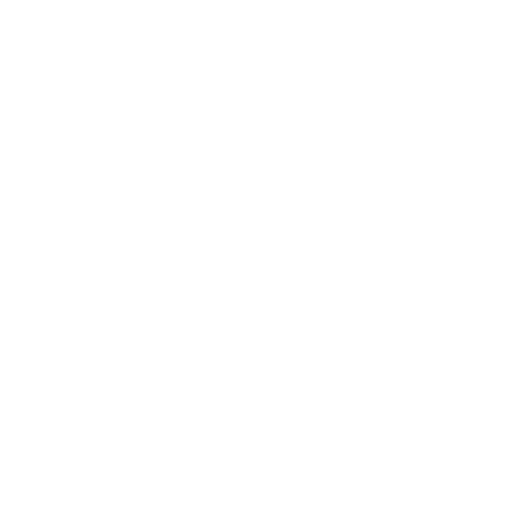
t = 0.00 s
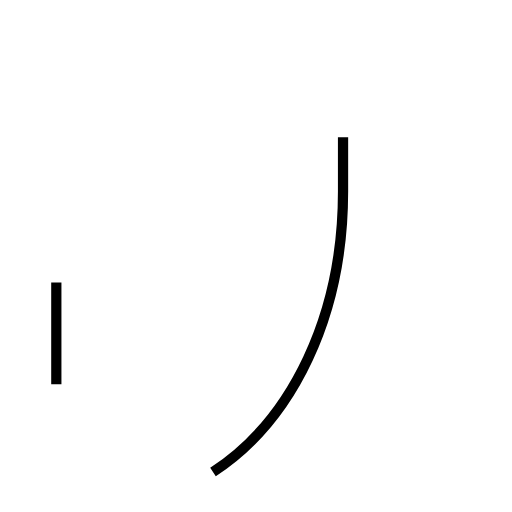
t = 1.40 s
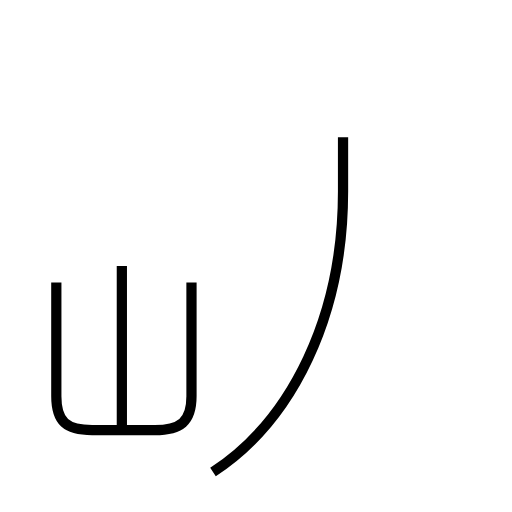
t = 2.76 s
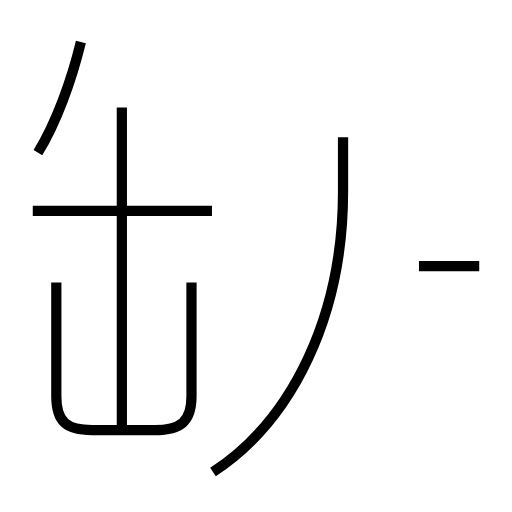
t = 4.27 s
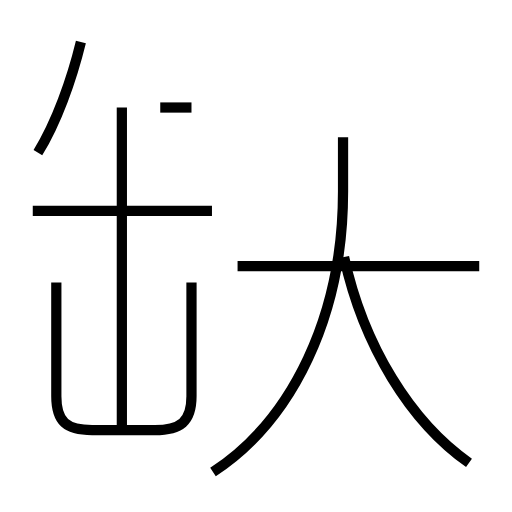
t = 5.62 s
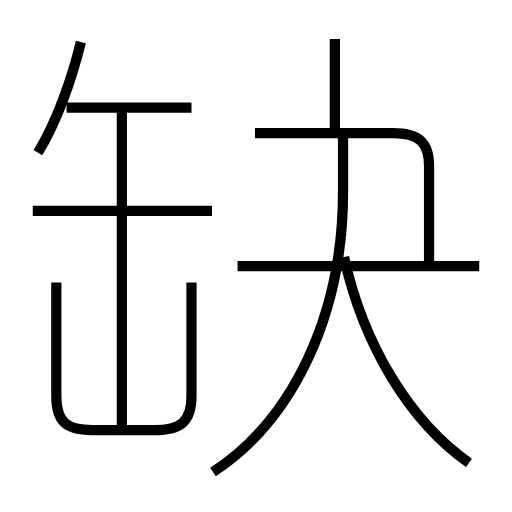
t = 7.03 s

The animated SVG that drew these frames (rendered in a browser with its animation timeline set to each time). Animation: 10 SMIL elements (animate=10); one cycle of 7.03 s.

<?xml version='1.0' encoding='utf-8'?>
<svg viewBox="0.0 -6.0 50.0 50.0" version="1.1" xmlns="http://www.w3.org/2000/svg"><rect x="-1000" y="-1000" width="2000" height="2000" stroke="white" fill="white" /><g style="fill:none;stroke:#000000;stroke-width:1"><path d="M 20.8 2.1 C 28.6 -3.0 33.5 -13.2 33.5 -25.3 L 33.5 -30.6 " transform="translate(0.0 38.0)" stroke-dasharray="36.74553909617628" stroke-dashoffset="36.74553909617628"><animate attributeName="stroke-dashoffset" from="36.74553909617628" to="0" dur="1.1023661728852883s" begin="0s; anim_end.end" fill="freeze" id="anim0" /></path><path d="M 5.5 -16.4 L 5.5 -5.3 C 5.5 -2.8 6.5 -2.0 9.0 -2.0 L 15.1 -2.0 C 17.6 -2.0 18.7 -2.8 18.7 -5.3 L 18.7 -16.4 " transform="translate(0.0 38.0)" stroke-dasharray="39.638091980022274" stroke-dashoffset="39.638091980022274"><animate attributeName="stroke-dashoffset" from="39.638091980022274" to="0" dur="1.1891427594006683s" begin="anim0.end" fill="freeze" id="anim1" /></path><path d="M 11.9 -2.5 L 11.9 -33.5 " transform="translate(0.0 38.0)" stroke-dasharray="31.0" stroke-dashoffset="31.0"><animate attributeName="stroke-dashoffset" from="31.0" to="0" dur="0.9299999999999999s" begin="anim1.end" fill="freeze" id="anim2" /></path><path d="M 20.7 -23.4 L 3.2 -23.4 " transform="translate(0.0 38.0)" stroke-dasharray="17.5" stroke-dashoffset="17.5"><animate attributeName="stroke-dashoffset" from="17.5" to="0" dur="0.525s" begin="anim2.end" fill="freeze" id="anim3" /></path><path d="M 3.7 -29.1 C 5.5 -32.0 7.0 -36.2 7.9 -39.9 " transform="translate(0.0 38.0)" stroke-dasharray="11.630959416183098" stroke-dashoffset="11.630959416183098"><animate attributeName="stroke-dashoffset" from="11.630959416183098" to="0" dur="0.3489287824854929s" begin="anim3.end" fill="freeze" id="anim4" /></path><path d="M 46.8 -18.0 L 23.2 -18.0 " transform="translate(0.0 38.0)" stroke-dasharray="23.599999999999998" stroke-dashoffset="23.599999999999998"><animate attributeName="stroke-dashoffset" from="23.599999999999998" to="0" dur="0.708s" begin="anim4.end" fill="freeze" id="anim5" /></path><path d="M 45.8 1.2 C 40.1 -2.8 35.5 -10.2 33.6 -18.9 " transform="translate(0.0 38.0)" stroke-dasharray="24.034287988605026" stroke-dashoffset="24.034287988605026"><animate attributeName="stroke-dashoffset" from="24.034287988605026" to="0" dur="0.7210286396581508s" begin="anim5.end" fill="freeze" id="anim6" /></path><path d="M 18.7 -33.5 L 6.5 -33.5 " transform="translate(0.0 38.0)" stroke-dasharray="12.2" stroke-dashoffset="12.2"><animate attributeName="stroke-dashoffset" from="12.2" to="0" dur="0.366s" begin="anim6.end" fill="freeze" id="anim7" /></path><path d="M 41.9 -18.0 L 41.9 -27.8 C 41.9 -30.1 40.9 -31.0 38.4 -31.0 L 24.9 -31.0 " transform="translate(0.0 38.0)" stroke-dasharray="28.8210921503321" stroke-dashoffset="28.8210921503321"><animate attributeName="stroke-dashoffset" from="28.8210921503321" to="0" dur="0.864632764509963s" begin="anim7.end" fill="freeze" id="anim8" /></path><path d="M 32.7 -31.0 L 32.7 -40.2" transform="translate(0.0 38.0)" stroke-dasharray="9.200000000000003" stroke-dashoffset="9.200000000000003"><animate attributeName="stroke-dashoffset" from="9.200000000000003" to="0" dur="0.2760000000000001s" begin="anim8.end" fill="freeze" id="anim_end" /></path></g></svg>
